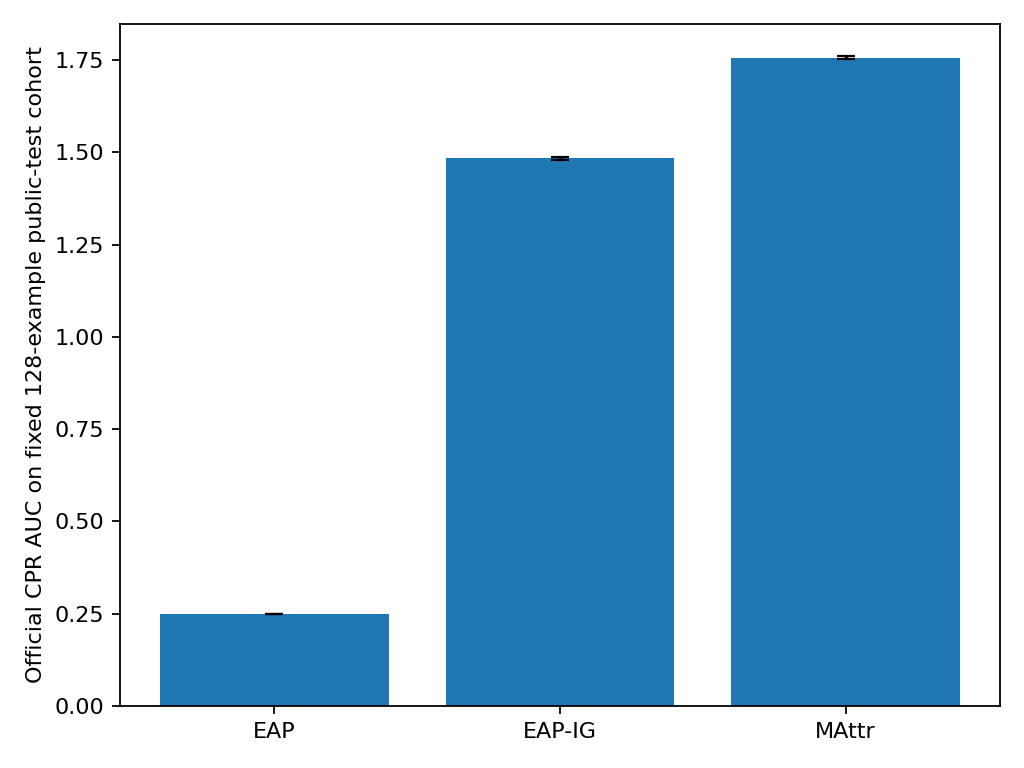

The file beside this chart, header and first rows:
method, seed, discovery_pool, test_examples, cpr_auc, cmd_auc, accuracy_auc, job, attribution_wall_seconds, attribution_forward_batches, attribution_example_forwards, attribution_backward_calls, attribution_optimizer_steps, evaluation_wall_seconds, evaluation_forward_batches, evaluation_example_forwards, evaluation_backward_calls, evaluation_optimizer_steps, construction_wall_seconds, construction_forward_batches, construction_example_forwards, construction_backward_calls, construction_optimizer_steps, total_wall_seconds
EAP, 42, 128, 128, 0.25, 0.749, 0.06501, /mnt/h/GenAI Research/sketch_prune/resul…, 0.0, 0.0, 0.0, 0.0, 0.0, 26.24, 168.0, 3072, 0.0, 0.0, 17.75, 0.0, 0.0, 0.0, 0.0, 36.99
EAP, 43, 128, 128, 0.25, 0.749, 0.06501, /mnt/h/GenAI Research/sketch_prune/resul…, 0.0, 0.0, 0.0, 0.0, 0.0, 28.01, 168.0, 3072, 0.0, 0.0, 18.91, 0.0, 0.0, 0.0, 0.0, 39.16
EAP, 44, 128, 128, 0.25, 0.749, 0.06501, /mnt/h/GenAI Research/sketch_prune/resul…, 0.0, 0.0, 0.0, 0.0, 0.0, 27.35, 168.0, 3072, 0.0, 0.0, 19.99, 0.0, 0.0, 0.0, 0.0, 39.89
EAP-IG, 42, 128, 128, 1.486, 0.6764, 0.3764, /mnt/h/GenAI Research/sketch_prune/resul…, 0.0, 0.0, 0.0, 0.0, 0.0, 26.75, 168.0, 3072, 0.0, 0.0, 18.16, 0.0, 0.0, 0.0, 0.0, 37.91
EAP-IG, 43, 128, 128, 1.48, 0.6823, 0.367, /mnt/h/GenAI Research/sketch_prune/resul…, 0.0, 0.0, 0.0, 0.0, 0.0, 26.83, 168.0, 3072, 0.0, 0.0, 17.59, 0.0, 0.0, 0.0, 0.0, 37.73
EAP-IG, 44, 128, 128, 1.486, 0.6891, 0.367, /mnt/h/GenAI Research/sketch_prune/resul…, 0.0, 0.0, 0.0, 0.0, 0.0, 26.93, 168.0, 3072, 0.0, 0.0, 17.1, 0.0, 0.0, 0.0, 0.0, 37.35
MAttr, 42, 128, 128, 1.752, 0.8943, 0.3952, /mnt/h/GenAI Research/sketch_prune/resul…, 0.0, 0.0, 0.0, 0.0, 0.0, 25.98, 168.0, 3072, 0.0, 0.0, 17.73, 0.0, 0.0, 0.0, 0.0, 36.91
MAttr, 43, 128, 128, 1.757, 0.9056, 0.3916, /mnt/h/GenAI Research/sketch_prune/resul…, 0.0, 0.0, 0.0, 0.0, 0.0, 25.9, 168.0, 3072, 0.0, 0.0, 17.58, 0.0, 0.0, 0.0, 0.0, 36.85
MAttr, 44, 128, 128, 1.759, 0.9013, 0.3944, /mnt/h/GenAI Research/sketch_prune/resul…, 0.0, 0.0, 0.0, 0.0, 0.0, 25.87, 168.0, 3072, 0.0, 0.0, 17.52, 0.0, 0.0, 0.0, 0.0, 36.67
